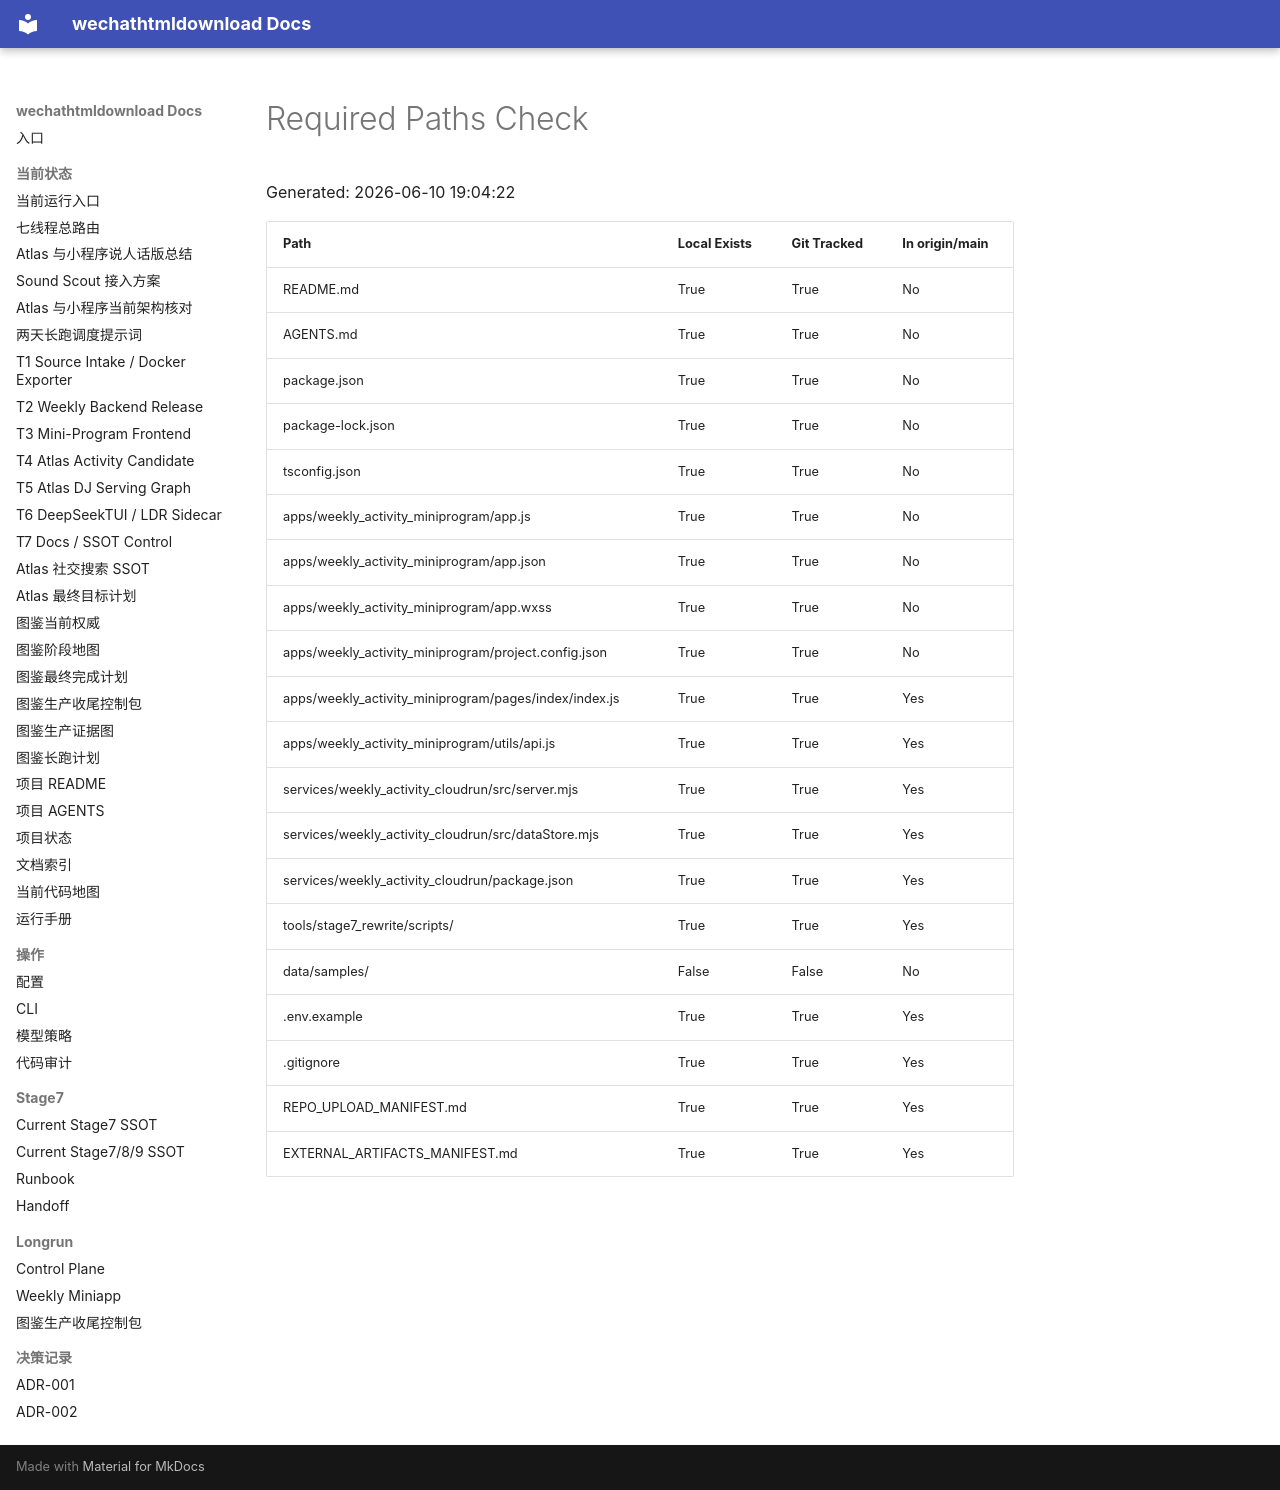

repository: yutianyu111602-glitch/wechathtmldownload · page: audit-upload-completeness-20260610/required_paths_check.html · generator: mkdocs

# Required Paths Check
Generated: 2026-06-10 19:04:22

| Path | Local Exists | Git Tracked | In origin/main |
|---|---|---|---|
| README.md | True | True | No |
| AGENTS.md | True | True | No |
| package.json | True | True | No |
| package-lock.json | True | True | No |
| tsconfig.json | True | True | No |
| apps/weekly_activity_miniprogram/app.js | True | True | No |
| apps/weekly_activity_miniprogram/app.json | True | True | No |
| apps/weekly_activity_miniprogram/app.wxss | True | True | No |
| apps/weekly_activity_miniprogram/project.config.json | True | True | No |
| apps/weekly_activity_miniprogram/pages/index/index.js | True | True | Yes |
| apps/weekly_activity_miniprogram/utils/api.js | True | True | Yes |
| services/weekly_activity_cloudrun/src/server.mjs | True | True | Yes |
| services/weekly_activity_cloudrun/src/dataStore.mjs | True | True | Yes |
| services/weekly_activity_cloudrun/package.json | True | True | Yes |
| tools/stage7_rewrite/scripts/ | True | True | Yes |
| data/samples/ | False | False | No |
| .env.example | True | True | Yes |
| .gitignore | True | True | Yes |
| REPO_UPLOAD_MANIFEST.md | True | True | Yes |
| EXTERNAL_ARTIFACTS_MANIFEST.md | True | True | Yes |
